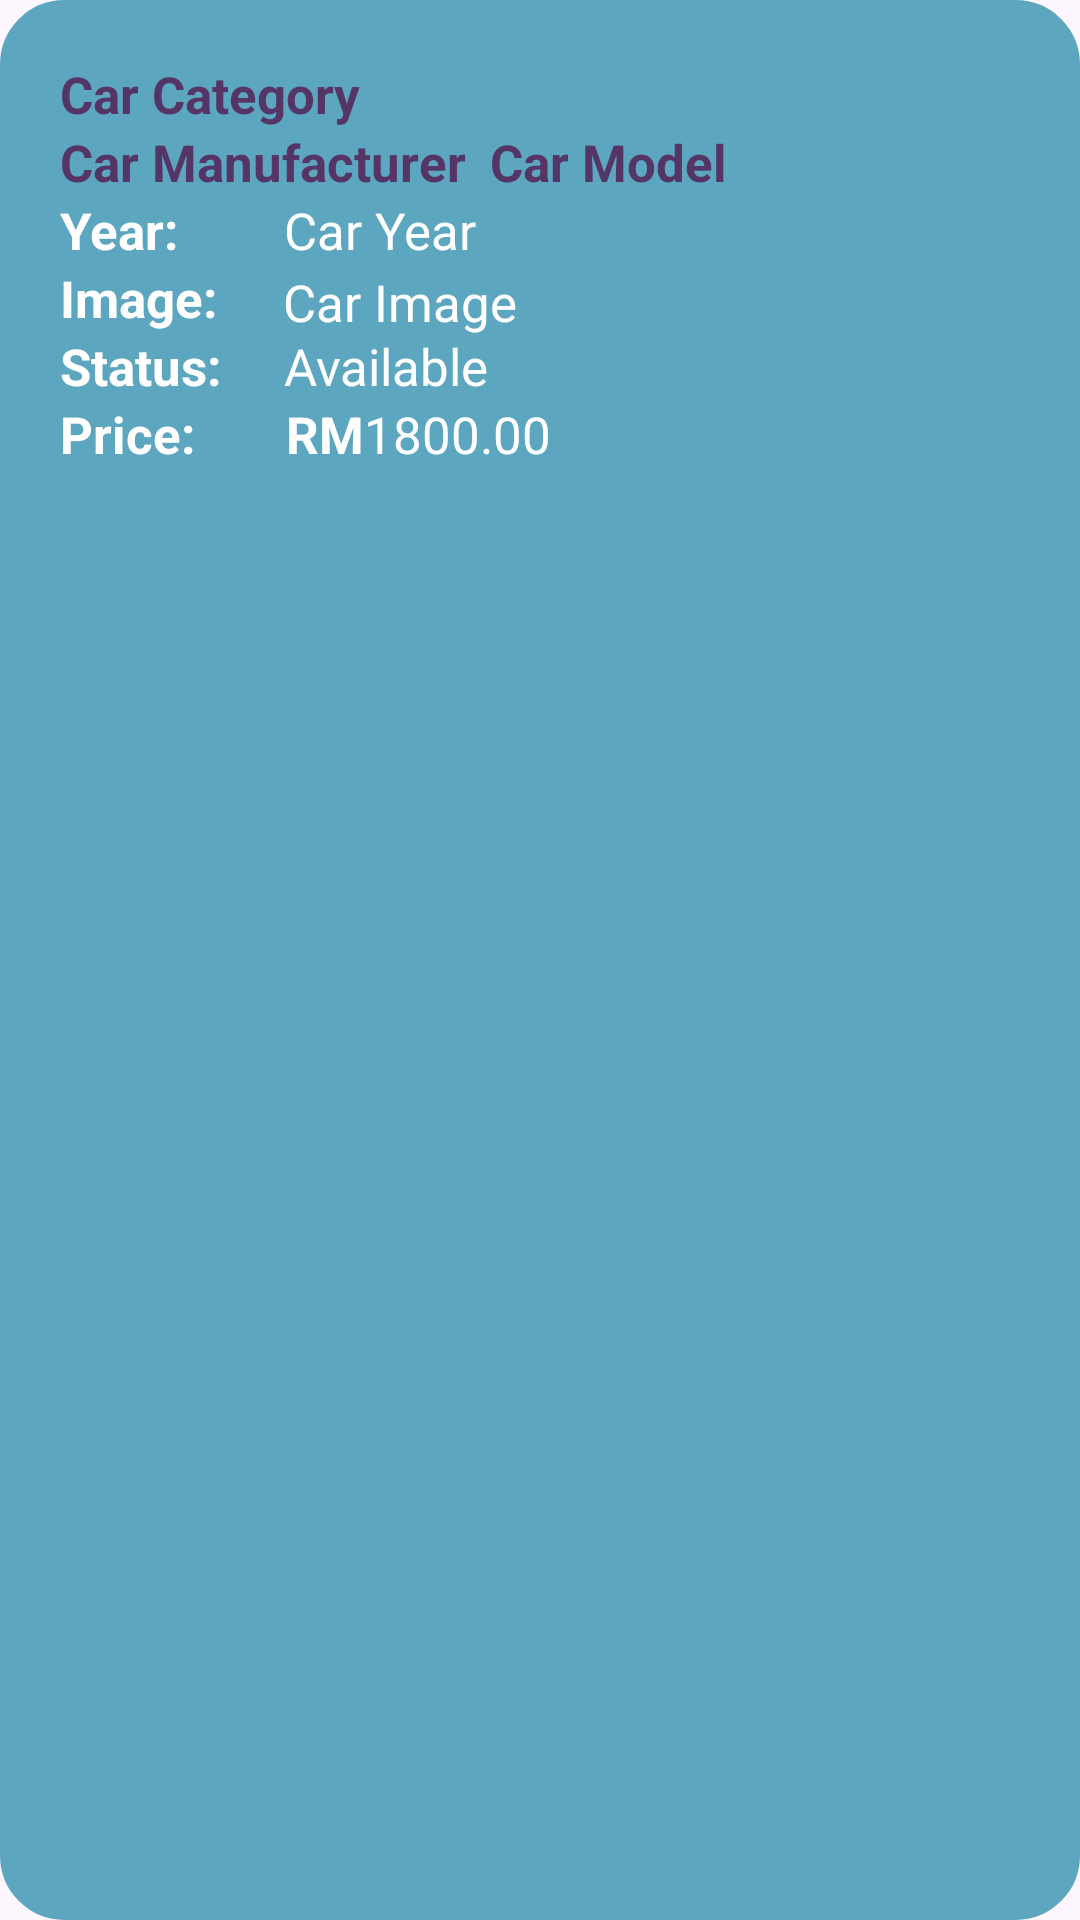

Write the Android layout XML for this screen, with the resource values it uses.
<!-- AndroidManifest.xml: application theme Theme.Lab_REST -->
<!-- res/layout/car_list_item.xml -->
<?xml version="1.0" encoding="utf-8"?>
<RelativeLayout xmlns:android="http://schemas.android.com/apk/res/android"
    xmlns:app="http://schemas.android.com/apk/res-auto"
    android:layout_width="match_parent"
    android:layout_height="wrap_content"
    android:layout_marginBottom="2dp"
    android:padding="20dp"
    android:background="@drawable/custom_edittext"
    >

    <TextView
        android:id="@+id/tvCategory"
        android:layout_width="wrap_content"
        android:layout_height="wrap_content"
        android:layout_alignParentTop="true"
        android:text="Car Category"
        android:textSize="17sp"
        android:textStyle="bold"
        android:textColor="#553566"
        />

    <TextView
        android:id="@+id/tvManufacturer"
        android:layout_width="wrap_content"
        android:layout_height="wrap_content"
        android:layout_below="@+id/tvCategory"
        android:text="Car Manufacturer"
        android:textColor="#553566"
        android:textSize="17sp"
        android:textStyle="bold" />

    <TextView
        android:id="@+id/tvModel"
        android:layout_width="wrap_content"
        android:layout_height="wrap_content"
        android:layout_below="@+id/tvCategory"
        android:layout_marginStart="8dp"
        android:layout_marginTop="0dp"
        android:layout_toEndOf="@+id/tvManufacturer"
        android:text="Car Model"
        android:textSize="17sp"
        android:textStyle="bold"
        app:layout_constraintStart_toEndOf="@+id/tvManufacturer"
        app:layout_constraintTop_toTopOf="@+id/tvManufacturer"
        android:textColor="#553566"/>

    <TextView
        android:id="@+id/tvCarYear"
        android:layout_width="wrap_content"
        android:layout_height="wrap_content"
        android:layout_below="@+id/tvManufacturer"
        android:layout_weight="0.25"
        android:text="Year:"
        android:textSize="17sp"
        android:textColor="#FFFFFF"
        android:textStyle="bold"/>

    <TextView
        android:id="@+id/tvYear"
        android:layout_width="wrap_content"
        android:layout_height="wrap_content"
        android:layout_alignTop="@+id/tvCarYear"
        android:layout_marginStart="35dp"
        android:layout_marginTop="0dp"
        android:layout_toEndOf="@+id/tvCarYear"
        android:text="Car Year"
        android:textSize="17sp"
        android:textStyle="normal"
        android:textColor="#FFFFFF"/>

    <TextView
        android:id="@+id/tvCarImage"
        android:layout_width="wrap_content"
        android:layout_height="wrap_content"
        android:layout_below="@+id/tvCarYear"
        android:layout_weight="0.25"
        android:text="Image:"
        android:textSize="17sp"
        android:textColor="#FFFFFF"
        android:textStyle="bold"/>

    <TextView
        android:id="@+id/tvImage"
        android:layout_width="113dp"
        android:layout_height="wrap_content"
        android:layout_alignTop="@+id/tvCarYear"
        android:layout_marginStart="22dp"
        android:layout_marginTop="24dp"
        android:layout_toEndOf="@+id/tvCarImage"
        android:text="Car Image"
        android:textSize="17sp"
        android:textColor="#FFFFFF"/>

    <TextView
        android:id="@+id/tvCarStatus"
        android:layout_width="wrap_content"
        android:layout_height="wrap_content"
        android:layout_below="@+id/tvCarImage"
        android:layout_weight="0.25"
        android:text="Status:"
        android:textSize="17sp"
        android:textStyle="bold"
        android:textColor="#FFFFFF"/>


    <TextView
        android:id="@+id/tvStatus"
        android:layout_width="113dp"
        android:layout_height="wrap_content"
        android:layout_alignTop="@+id/tvCarStatus"
        android:layout_marginStart="21dp"
        android:layout_marginTop="0dp"
        android:layout_toEndOf="@+id/tvCarStatus"
        android:text="Available"
        android:textSize="17sp"
        android:textColor="#FFFFFF"
        />

    <TextView
        android:id="@+id/tvCarPrice"
        android:layout_width="wrap_content"
        android:layout_height="wrap_content"
        android:layout_below="@+id/tvCarStatus"
        android:layout_weight="0.25"
        android:text="Price:       RM"
        android:textSize="17sp"
        android:textColor="#FFFFFF"
        android:textStyle="bold"/>

    <TextView
        android:id="@+id/tvPrice"
        android:layout_width="113dp"
        android:layout_height="wrap_content"
        android:layout_alignTop="@+id/tvCarPrice"
        android:layout_marginStart="0dp"
        android:layout_marginTop="0dp"
        android:layout_toEndOf="@+id/tvCarPrice"
        android:text="1800.00"
        android:textSize="17sp"
        android:textColor="#FFFFFF"/>


</RelativeLayout>
<!-- resources referenced by this layout -->
<resources>
  <!-- drawable custom_edittext (drawable) -->
  <shape xmlns:android="http://schemas.android.com/apk/res/android"
      android:shape="rectangle">
  
      <solid android:color="@color/turqoise" />
  
      <stroke
          android:width="3dp"
          android:color="#5DA6BF" />
  
      <corners
          android:radius="20dp" />
  
  </shape>
  <style name="Theme.Lab_REST" parent="Base.Theme.Lab_REST" />
  <color name="turqoise">#5DA6BF</color>
  <style name="Base.Theme.Lab_REST" parent="Theme.Material3.DayNight.NoActionBar">
          
          
      </style>
</resources>
